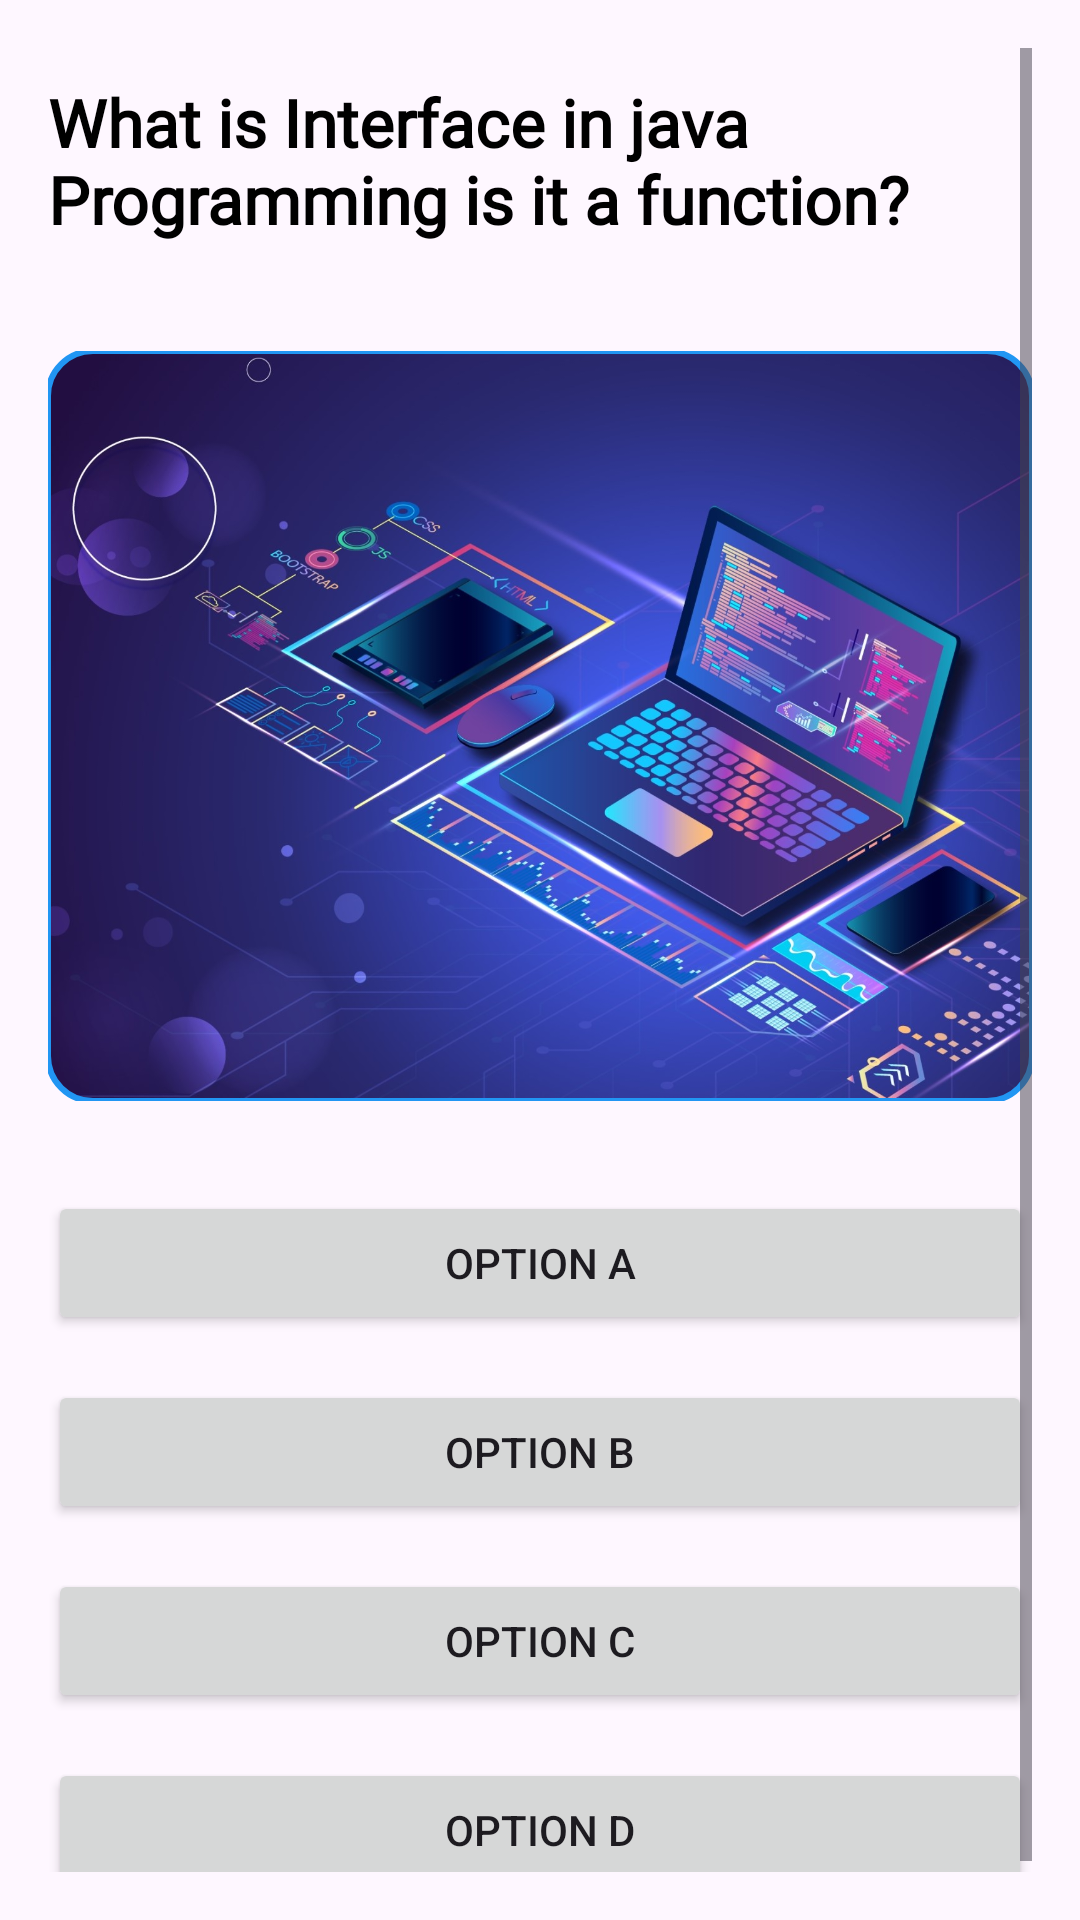

The Android layout XML behind this screen, and the referenced resources:
<!-- AndroidManifest.xml: application theme Theme.Quiz -->
<!-- res/layout/fragment_quiz_question.xml -->
<?xml version="1.0" encoding="utf-8"?>
<androidx.constraintlayout.widget.ConstraintLayout
    xmlns:android="http://schemas.android.com/apk/res/android"
    android:layout_width="match_parent"
    android:layout_height="wrap_content"
    xmlns:app="http://schemas.android.com/apk/res-auto">
    <ProgressBar
        android:id="@+id/questionLoadingProgressBar"
        android:layout_width="40dp"
        android:layout_height="40dp"
        app:layout_constraintLeft_toLeftOf="parent"
        app:layout_constraintRight_toRightOf="parent"
        android:background="@drawable/white_circle"
        android:elevation="8dp"
        android:indeterminateTint="@color/PrimaryColor"
        android:padding="5dp"
        app:layout_constraintBottom_toBottomOf="parent"
        app:layout_constraintTop_toTopOf="parent"
        android:visibility="gone" />

    <ScrollView
        android:layout_width="match_parent"
        android:layout_height="match_parent"
        app:layout_constraintLeft_toLeftOf="parent"
        app:layout_constraintTop_toTopOf="parent"
        app:layout_constraintRight_toRightOf="parent"
        android:padding="16dp">

        <LinearLayout
            android:layout_width="match_parent"
            android:layout_height="wrap_content"
            android:orientation="vertical">

            <TextView
                android:id="@+id/questionTextView"
                android:layout_width="match_parent"
                android:layout_height="wrap_content"
                android:layout_marginTop="10dp"
                android:paddingBottom="16dp"
                android:text="What is Interface in java Programming is it a function?"
                android:textSize="22sp"
                android:autoSizeTextType="uniform"
                android:autoSizeMinTextSize="14sp"
                android:autoSizeMaxTextSize="27sp"
                android:autoSizeStepGranularity="1sp"
                android:textColor="@color/black"
                android:textStyle="bold"
                android:fontFamily="@font/librebaskervillebold"
                android:gravity="start" />

            <com.google.android.material.imageview.ShapeableImageView
                android:id="@+id/imageviewques"
                android:layout_width="match_parent"
                android:layout_height="250dp"
                android:layout_marginTop="20dp"
                android:scaleType="centerCrop"
                android:src="@drawable/technology"
                app:layout_constraintStart_toStartOf="parent"
                app:layout_constraintEnd_toEndOf="parent"
                app:layout_constraintTop_toTopOf="parent"
                app:strokeColor="@color/PrimaryColor"
                app:strokeWidth="2dp"
                app:shapeAppearanceOverlay="@style/RoundedImageView" />

            <LinearLayout
                android:layout_width="match_parent"
                android:layout_height="wrap_content"
                android:orientation="vertical">

                <Button
                    android:id="@+id/optionA"
                    android:layout_width="match_parent"
                    android:layout_height="wrap_content"
                    android:layout_marginTop="30dp"
                    android:layout_marginBottom="10dp"
                    android:text="Option A" />

                <Button
                    android:id="@+id/optionB"
                    android:layout_width="match_parent"
                    android:layout_height="wrap_content"
                    android:layout_marginBottom="10dp"
                    android:layout_marginTop="5dp"
                    android:text="Option B" />

                <Button
                    android:id="@+id/optionC"
                    android:layout_width="match_parent"
                    android:layout_height="wrap_content"
                    android:layout_marginTop="5dp"
                    android:layout_marginBottom="10dp"
                    android:text="Option C" />

                <Button
                    android:id="@+id/optionD"
                    android:layout_width="match_parent"
                    android:layout_height="wrap_content"
                    android:layout_marginBottom="10dp"
                    android:layout_marginTop="5dp"
                    android:text="Option D" />
            </LinearLayout>

        </LinearLayout>
    </ScrollView>
</androidx.constraintlayout.widget.ConstraintLayout>
<!-- resources referenced by this layout -->
<resources>
  <color name="PrimaryColor">#2196F3</color>
  <color name="black">#FF000000</color>
  <!-- drawable technology: jpg bitmap (drawable, 268156 bytes) -->
  <style name="RoundedImageView" parent="">
          <item name="cornerFamily">rounded</item>
          <item name="cornerSize">15dp</item>
      </style>
  <style name="Theme.Quiz" parent="Base.Theme.Quiz" />
  <style name="Base.Theme.Quiz" parent="Theme.Material3.DayNight.NoActionBar">
  
          <item name="colorPrimary">@color/PrimaryColor</item>
          <item name="colorSecondary">@color/SecondaryColor</item>
      </style>
  <color name="SecondaryColor">#FFFFFF</color>
</resources>
